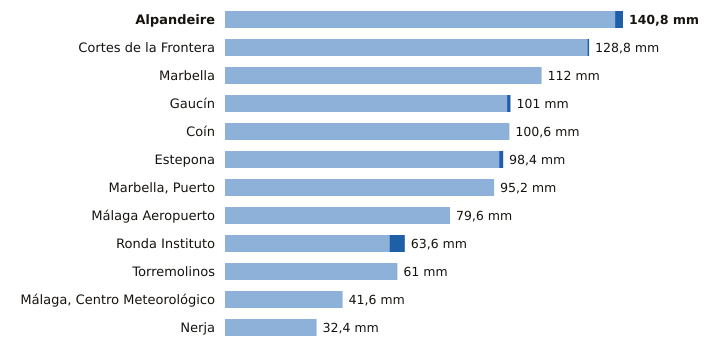

Source data for this figure (header and first rows):
estacion, provincia, indicativo, mm_6_dias_anteriores, mm_hoy, mm_7_dias, horas_de_hoy
Alpandeire, Málaga, 6045X, 138.0, 2.8, 140.8, 8
Cortes de la Frontera, Málaga, 6040X, 128.2, 0.6, 128.8, 9
Marbella, Málaga, 6083X, 112.0, 0.0, 112.0, 9
Gaucín, Málaga, 6050X, 99.8, 1.2, 101.0, 8
Coín, Málaga, 6143X, 100.6, 0.0, 100.6, 9
Estepona, Málaga, 6058I, 97.0, 1.4, 98.4, 9
Marbella, Puerto, Málaga, 6076X, 95.2, 0.0, 95.2, 8
Málaga Aeropuerto, Málaga, 6155A, 79.6, 0.0, 79.6, 9
Ronda Instituto, Málaga, 6032X, 58.2, 5.4, 63.6, 8
Torremolinos, Málaga, 6088X, 61.0, 0.0, 61.0, 8
Málaga, Centro Meteorológico, Málaga, 6156X, 41.6, 0.0, 41.6, 9
Nerja, Málaga, 6213X, 32.4, 0.0, 32.4, 8
